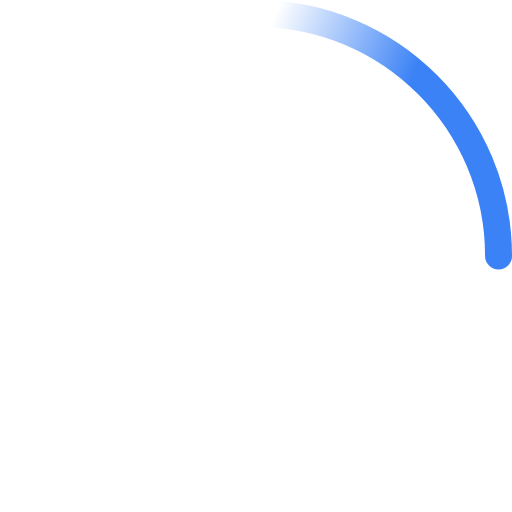
t = 0.00 s
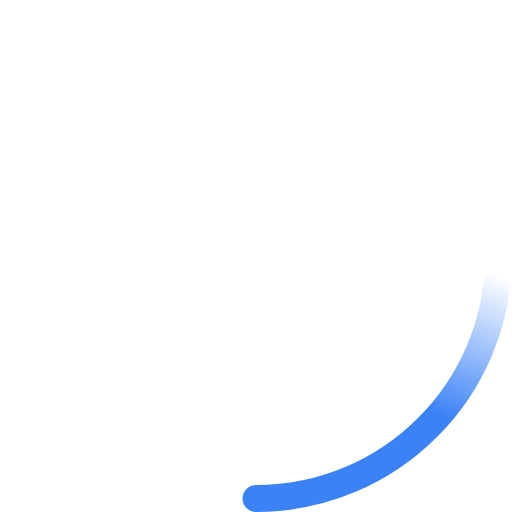
t = 0.23 s
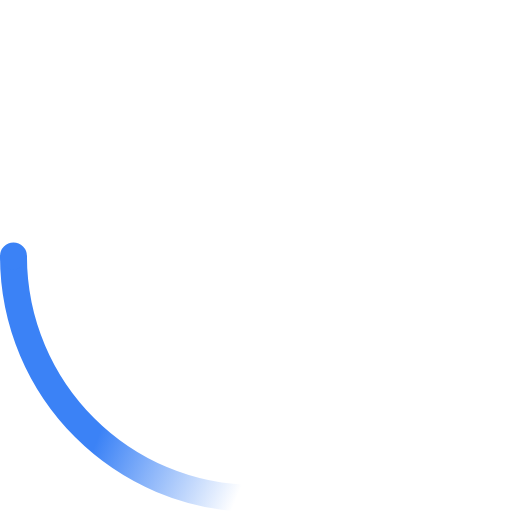
t = 0.45 s
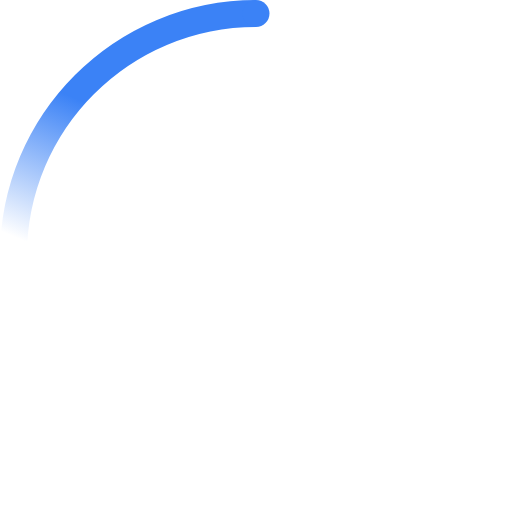
t = 0.68 s

The animated SVG that drew these frames (rendered in a browser with its animation timeline set to each time). Animation: 2 SMIL elements (animateTransform=2); one cycle of 0.90 s, repeats indefinitely.

<!-- By Sam Herbert (@sherb), for everyone. More @ http://goo.gl/7AJzbL -->
<svg width="38" height="38" viewBox="0 0 38 38" xmlns="http://www.w3.org/2000/svg">
    <defs>
        <linearGradient x1="8.042%" y1="0%" x2="65.682%" y2="23.865%" id="a">
            <stop stop-color="#3B82F6" stop-opacity="0" offset="0%"/>
            <stop stop-color="#3B82F6" stop-opacity=".631" offset="63.146%"/>
            <stop stop-color="#3B82F6" offset="100%"/>
        </linearGradient>
    </defs>
    <g fill="none" fill-rule="evenodd">
        <g transform="translate(1 1)">
            <path d="M36 18c0-9.94-8.06-18-18-18" id="Oval-2" stroke="url(#a)" stroke-width="2">
                <animateTransform
                    attributeName="transform"
                    type="rotate"
                    from="0 18 18"
                    to="360 18 18"
                    dur="0.9s"
                    repeatCount="indefinite" />
            </path>
            <circle fill="#3B82F6" cx="36" cy="18" r="1">
                <animateTransform
                    attributeName="transform"
                    type="rotate"
                    from="0 18 18"
                    to="360 18 18"
                    dur="0.9s"
                    repeatCount="indefinite" />
            </circle>
        </g>
    </g>
</svg>
